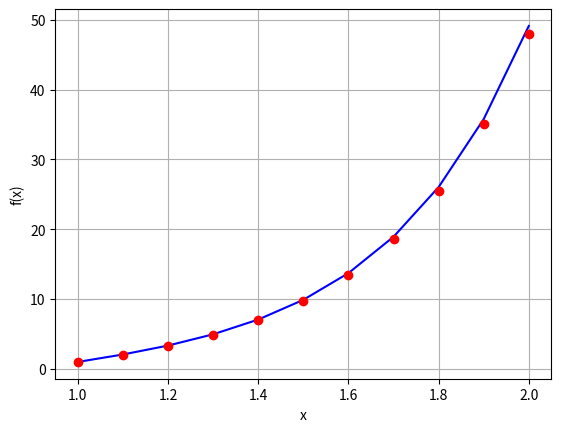
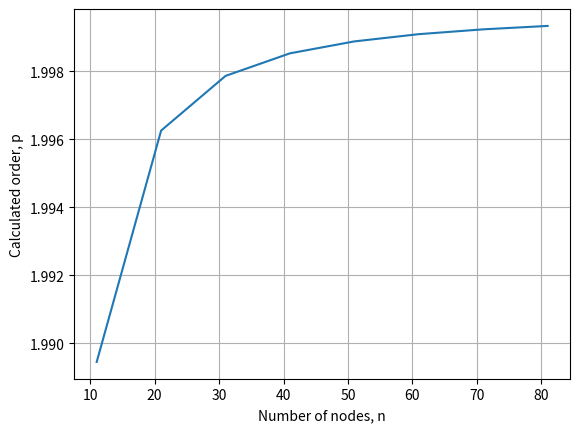

Recreate these plots in Python, in order.
import numpy as np
import matplotlib.pyplot as plt
#Define analytic function
def ode_analytic(x,a,fa,D,omega):
    so=np.sqrt(omega)
    return (D/so)*np.sinh(so*(x-a))+fa*np.cosh(so*(x-a))
#********************************************************
#Set domain
#********************************************************
a=1.0
b=2.0
#********************************************************
#Set boundary conditions
#********************************************************
fa=1.0
D=10.0
omega=10.0
n=range(11,101,10)
nN=np.size(n)
dx=np.zeros(nN)
err=np.zeros(nN)
#********************************************************
#Cycle through discretisations
#********************************************************
for j in range(0,nN):
    #initialise solution and discretisation
    #dx[j]=(b-a)/(n[j]-1)
    #xi=np.arange(a,b,dx[j])
    xi,dx[j]=np.linspace(a,b,num=n[j],retstep=True)
    #Calculate numerical solution
    fnum=np.zeros(n[j]) #initialise numerical vector
    fnum[0]=fa
    for i in range(0,n[j]-1):
        if i==0:
            fnum[i+1]=0.5*fa*(2.0+omega*dx[j]**2)+D*dx[j]
        elif i>0:
            fnum[i+1]=fnum[i]*(2.0+omega*dx[j]**2)-fnum[i-1]
    #Calculate analytic solution
    fan=ode_analytic(xi,a,fa,D,omega)
    err[j]=max(np.abs(fnum-fan))
    if j==0:
        #Display solution
        plt.figure(1)
        plt.plot(xi,fan,'b')
        plt.plot(xi,fnum,'ro')
        plt.xlabel('x')
        plt.ylabel('f(x)')
        plt.grid()
#********************************************************
#calculate order
#********************************************************
em=err[nN-1]
dxm=dx[nN-1]
p=np.zeros(nN-1)
for i in range(0,nN-1):
    p[i]=np.log(em/err[i])/np.log(dxm/dx[i])
#********************************************************
#Display order with number of nodes
#********************************************************
plt.figure(2)
plt.plot(n[0:nN-1],p)
plt.xlabel('Number of nodes, n')
plt.ylabel('Calculated order, p')
plt.grid()
plt.show()
